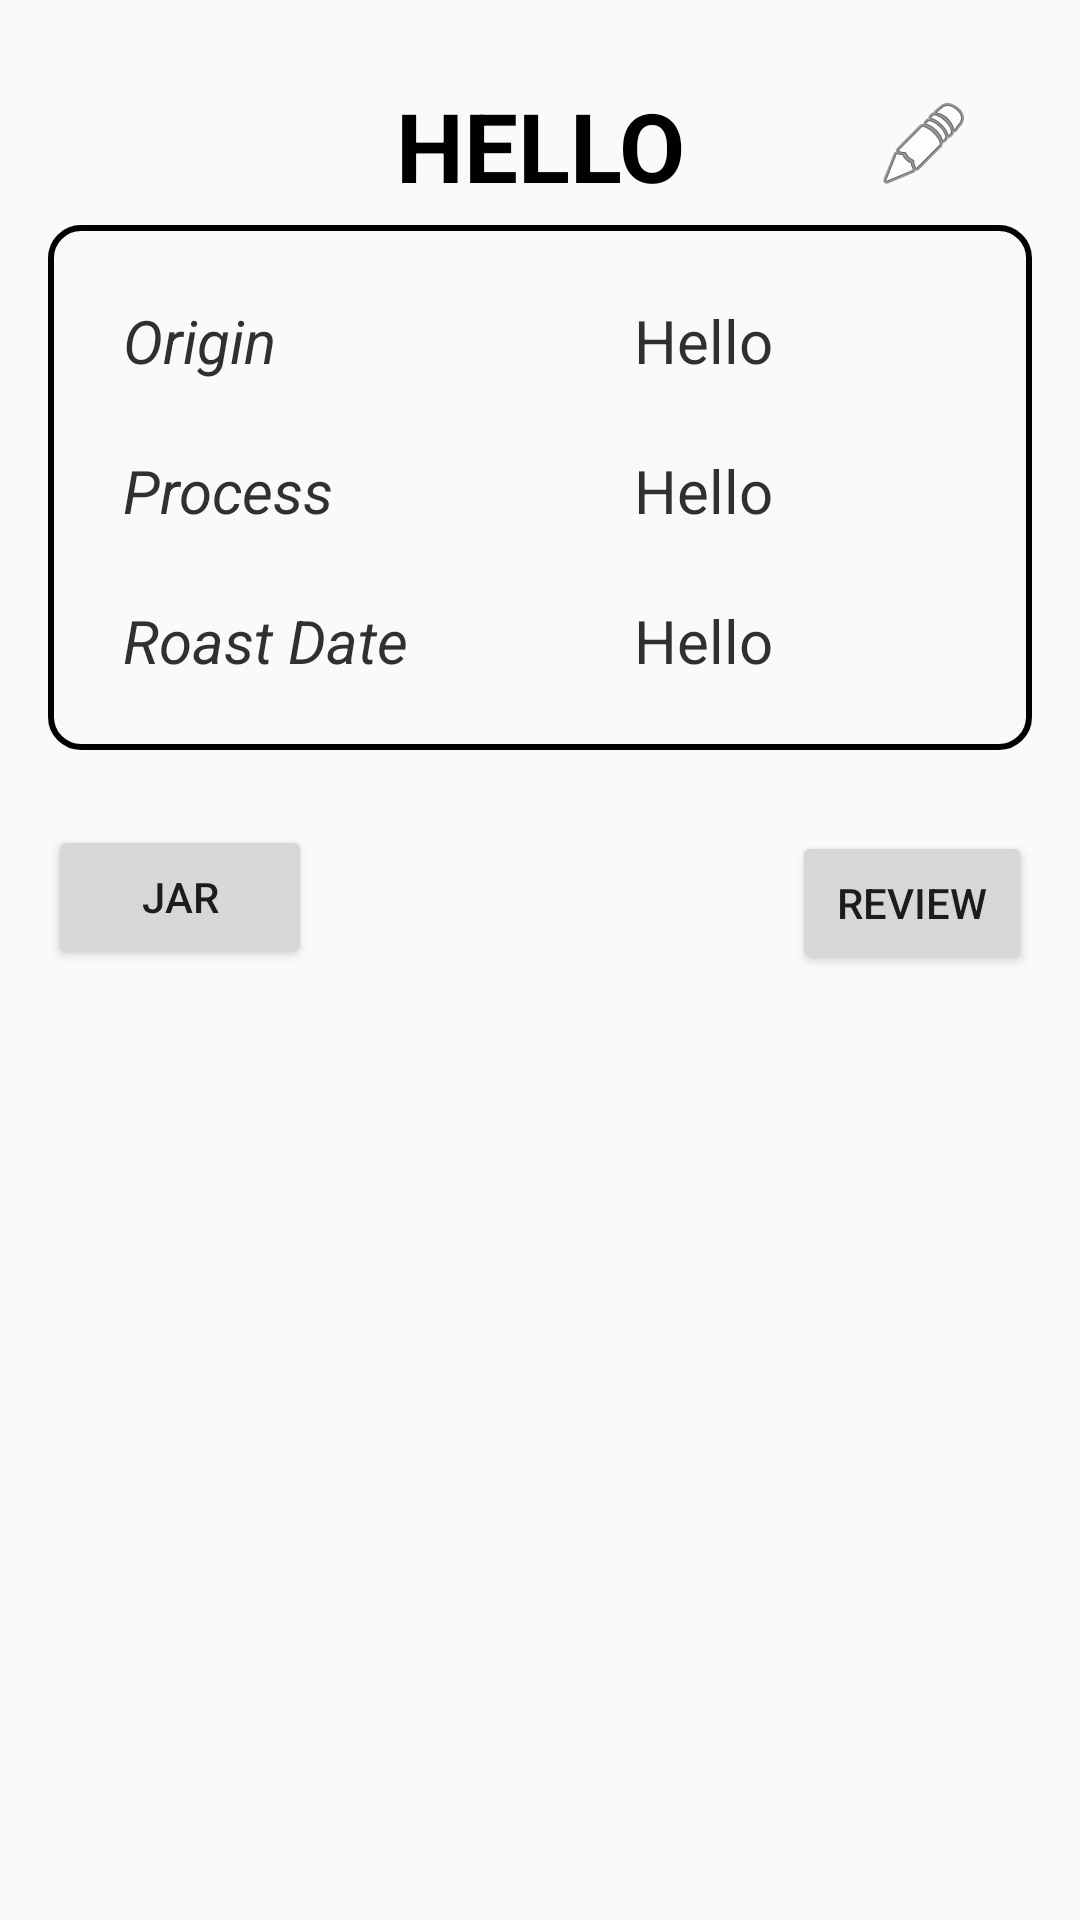

Layout XML and referenced resources for this Android screen:
<!-- AndroidManifest.xml: application theme AppTheme -->
<!-- res/layout/activity_coffee.xml -->
<?xml version="1.0" encoding="utf-8"?>
<RelativeLayout xmlns:android="http://schemas.android.com/apk/res/android"
    xmlns:app="http://schemas.android.com/apk/res-auto"
    android:layout_width="match_parent"
    android:layout_height="match_parent"
    android:paddingLeft="16dp"
    android:paddingRight="16dp" >

    <TextView
        android:id="@+id/coffeeName"
        android:text="Hello"
        android:textAllCaps="true"
        android:textStyle="bold"
        android:gravity="center"
        android:layout_width="match_parent"
        android:layout_height="wrap_content"
        android:layout_centerHorizontal="true"
        android:layout_marginBottom="5dp"
        android:textColor="#000000"
        android:textSize="32sp"
        android:layout_above="@id/coffeeChart"
        android:clickable="true"

        />
    <TextView
        android:id="@+id/box"
        android:textAllCaps="true"
        android:textStyle="bold"
        android:gravity="center"
        android:layout_width="match_parent"
        android:layout_height="45dp"
        android:layout_centerHorizontal="true"
        android:layout_marginTop="25dp"
        android:layout_marginBottom="5dp"
        android:background="@drawable/coffeechartheader_style"
        />

    <ImageView
        android:id="@+id/editBtn"
        android:layout_width="wrap_content"
        android:layout_height="wrap_content"
        android:layout_alignParentTop="true"
        android:layout_alignParentEnd="true"
        android:layout_marginTop="32dp"
        android:layout_marginEnd="20dp"
        android:clickable="true"
        app:srcCompat="@android:drawable/ic_menu_edit" />

    <TextView
        android:id="@+id/coffeeChart"
        android:gravity="center"
        android:layout_width="match_parent"
        android:layout_height="175dp"
        android:layout_centerHorizontal="true"
        android:textSize="32sp"
        android:background="@drawable/coffeechart_style"
        android:layout_below="@id/box"
        />
    <TextView
        android:id="@+id/coffeeJar"
        android:text="@string/coffeeOrigin"
        android:textStyle="italic"
        android:gravity="center"
        android:layout_width="wrap_content"
        android:layout_height="wrap_content"
        android:layout_marginTop="25dp"
        android:layout_marginLeft="25dp"
        android:textColor="#FF303032"
        android:textSize="20sp"
        android:clickable="true"
        android:layout_below="@id/coffeeName"/>
    <TextView
        android:id="@+id/coffeeOrigin"
        android:text="Hello"
        android:gravity="center"
        android:layout_width="wrap_content"
        android:layout_height="wrap_content"
        android:layout_marginLeft="100dp"
        android:layout_marginTop="25dp"
        android:textColor="#FF303032"
        android:textSize="20sp"
        android:clickable="true"
        android:layout_below="@id/coffeeName"
        android:layout_toRightOf="@id/processTag"/>
    <TextView
        android:id="@+id/processTag"
        android:text="@string/process"
        android:textStyle="italic"
        android:gravity="center"
        android:layout_width="wrap_content"
        android:layout_height="wrap_content"
        android:layout_marginTop="75dp"
        android:layout_marginLeft="25dp"
        android:textColor="#FF303032"
        android:textSize="20sp"
        android:clickable="true"
        android:layout_below="@id/coffeeName"/>
    <TextView
        android:id="@+id/coffeeProcess"
        android:text="Hello"
        android:gravity="center"
        android:layout_width="wrap_content"
        android:layout_height="wrap_content"
        android:layout_marginLeft="100dp"
        android:layout_marginTop="75dp"
        android:textColor="#FF303032"
        android:textSize="20sp"
        android:clickable="true"
        android:layout_below="@id/coffeeName"
        android:layout_toRightOf="@id/processTag"/>
    <TextView
        android:id="@+id/roastDateTag"
        android:text="@string/roastDate"
        android:textStyle="italic"
        android:gravity="center"
        android:layout_width="wrap_content"
        android:layout_height="wrap_content"
        android:layout_marginTop="125dp"
        android:layout_marginLeft="25dp"
        android:textColor="#FF303032"
        android:textSize="20sp"
        android:clickable="true"
        android:layout_below="@id/coffeeName"/>
    <TextView
        android:id="@+id/roastDate"
        android:text="Hello"
        android:gravity="center"
        android:layout_width="wrap_content"
        android:layout_height="wrap_content"
        android:layout_marginLeft="100dp"
        android:layout_marginTop="125dp"
        android:textColor="#FF303032"
        android:textSize="20sp"
        android:clickable="true"
        android:layout_below="@id/coffeeName"
        android:layout_toRightOf="@id/processTag"/>

    <Button
        android:id="@+id/btnJar"
        android:layout_width="wrap_content"
        android:layout_height="wrap_content"
        android:layout_below="@id/coffeeChart"
        android:layout_marginTop="25dp"
        android:text="Jar"
        />

    <Button
        android:id="@+id/btnReview"
        android:layout_width="wrap_content"
        android:layout_height="wrap_content"
        android:layout_below="@id/coffeeChart"
        android:layout_marginStart="160dp"
        android:layout_marginTop="27dp"
        android:text="Review"
        android:layout_toRightOf="@id/btnJar"
         />

    <androidx.fragment.app.FragmentContainerView
        xmlns:android="http://schemas.android.com/apk/res/android"
        android:id="@+id/fragment_container_view"
        android:layout_width="match_parent"
        android:layout_height="match_parent"
        android:layout_below="@id/btnJar"
        android:layout_marginTop="25dp"
       >
    </androidx.fragment.app.FragmentContainerView>




</RelativeLayout>
<!-- resources referenced by this layout -->
<resources>
  <!-- drawable coffeechart_style (drawable) -->
  <?xml version="1.0" encoding="utf-8"?>
  <shape xmlns:android="http://schemas.android.com/apk/res/android" android:shape="rectangle" >
      <stroke android:width="2dip" android:color="#000000"/>
      <corners android:radius="10dp" />
  </shape>
  <string name="coffeeOrigin">Origin</string>
  <string name="process">Process</string>
  <string name="roastDate">Roast Date</string>
  <style name="AppTheme" parent="Theme.AppCompat.Light.DarkActionBar">
          
          <item name="colorPrimary">@color/colorPrimary</item>
          <item name="colorPrimaryDark">@color/colorPrimaryDark</item>
          <item name="colorAccent">@color/colorAccent</item>
      </style>
  <color name="colorPrimary">#8F583B</color>
  <color name="colorPrimaryDark">#5A3724</color>
  <color name="colorAccent">#ED4726</color>
</resources>
